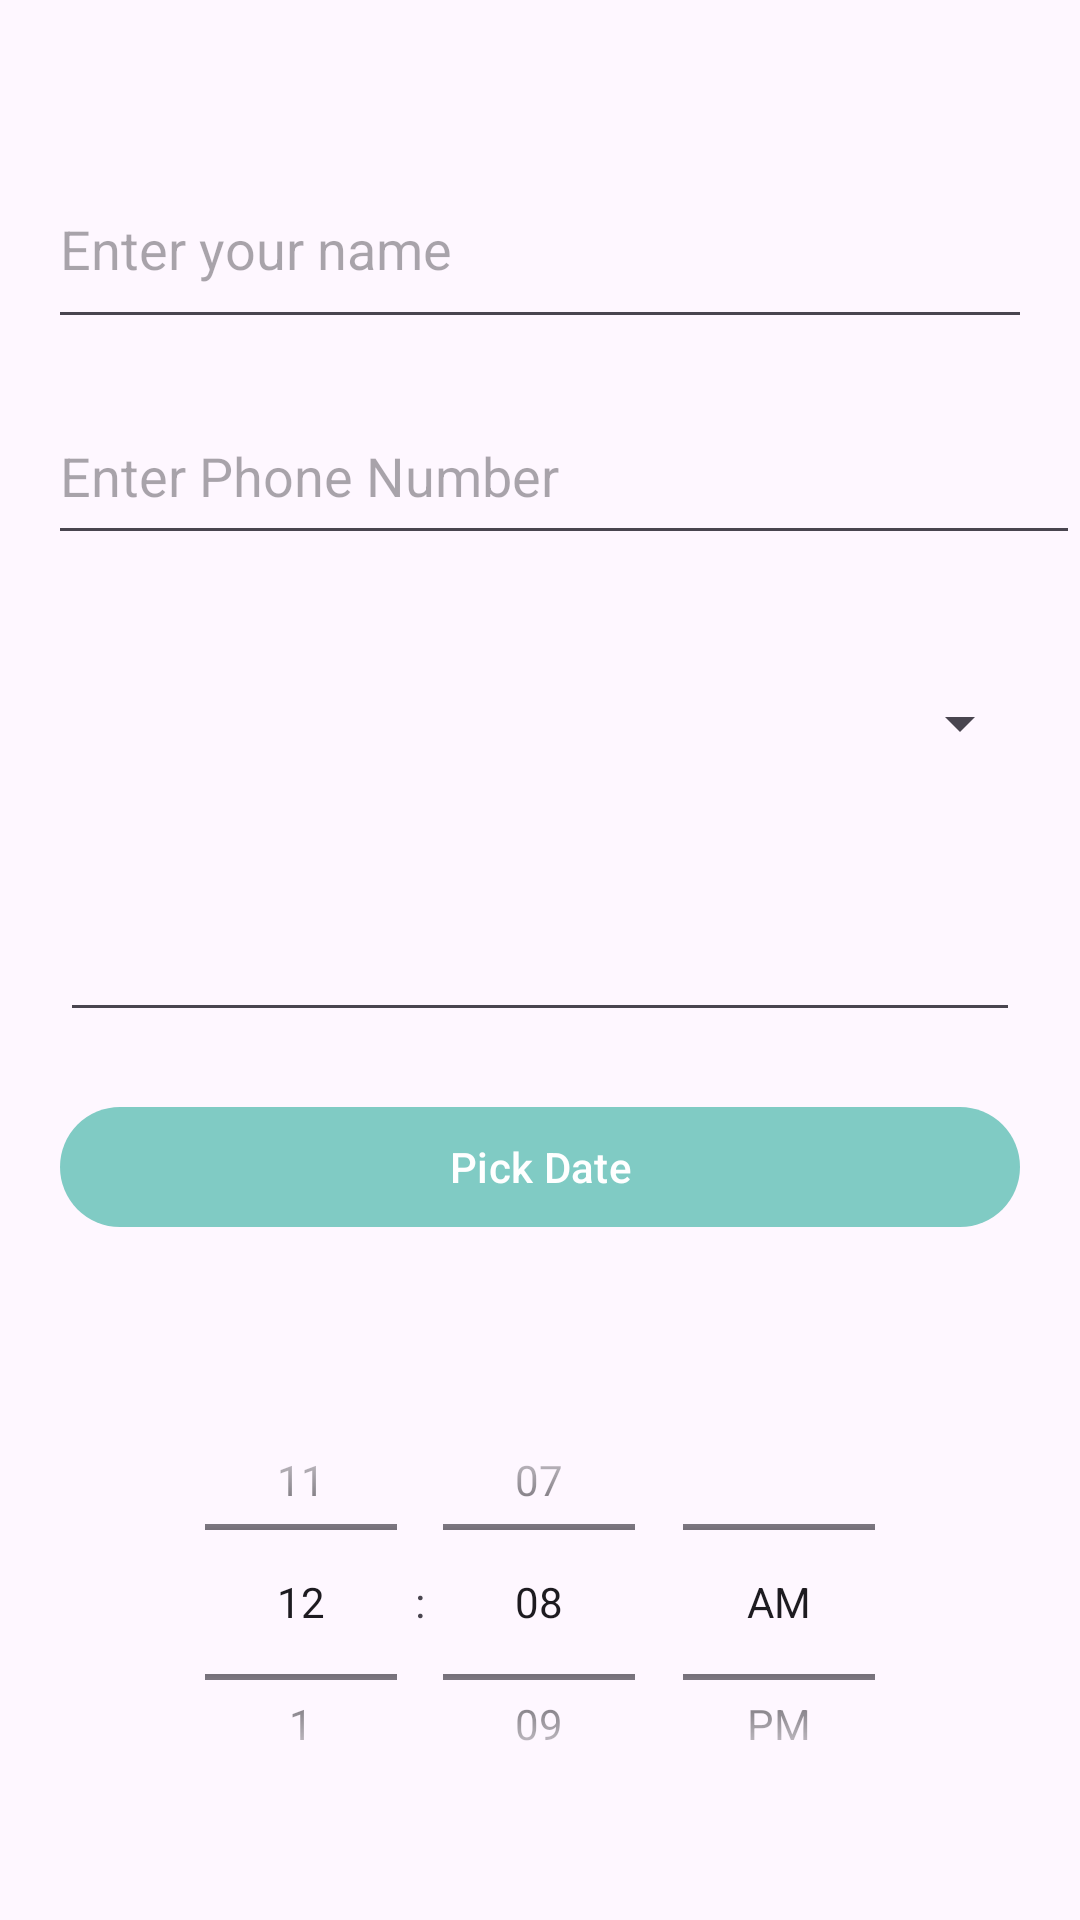

Here is an Android app screen rendered from its layout file. Give the layout XML and the strings, colors and styles it references.
<!-- AndroidManifest.xml: activity theme Theme.Basictest2 -->
<!-- res/layout/activity_form.xml -->
<?xml version="1.0" encoding="utf-8"?>
<RelativeLayout xmlns:android="http://schemas.android.com/apk/res/android"
    xmlns:tools="http://schemas.android.com/tools"
    android:layout_width="match_parent"
    android:layout_height="match_parent"
    tools:context=".FormActivity">

    <EditText
        android:id="@+id/userNameEditText"
        android:layout_width="386dp"
        android:layout_height="63dp"
        android:layout_marginLeft="16dp"
        android:layout_marginTop="50dp"
        android:layout_marginRight="16dp"
        android:hint="Enter your name"
        android:inputType="textLongMessage" />

    <EditText
        android:id="@+id/phoneNumberEditText"
        android:layout_width="374dp"
        android:layout_height="56dp"
        android:layout_below="@id/userNameEditText"
        android:layout_marginLeft="16dp"
        android:layout_marginTop="16dp"
        android:hint="Enter Phone Number"
        android:inputType="phone" />

    <Spinner
        android:id="@+id/dropdownSpinner"
        android:layout_width="377dp"
        android:layout_height="72dp"
        android:layout_below="@id/phoneNumberEditText"
        android:layout_marginLeft="16dp"
        android:layout_marginTop="20dp"
        android:layout_marginRight="16dp" />

    <EditText
        android:id="@+id/displayDateEditText"
        android:layout_width="match_parent"
        android:layout_height="wrap_content"
        android:layout_below="@id/dropdownSpinner"
        android:layout_centerInParent="true"
        android:layout_marginStart="20dp"
        android:layout_marginTop="20dp"
        android:layout_marginEnd="20dp"
        android:layout_marginBottom="20dp"
        android:gravity="center"
        android:padding="10dp"
        android:text=""
        android:textAlignment="center"
        android:textColor="@color/black"
        android:textSize="20sp"
        android:textStyle="bold" />

    <Button
        android:id="@+id/pickdateBtn"
        android:layout_width="match_parent"
        android:layout_height="wrap_content"
        android:layout_below="@id/displayDateEditText"
        android:layout_centerInParent="true"
        android:layout_marginStart="20dp"
        android:layout_marginTop="1dp"
        android:layout_marginEnd="20dp"
        android:layout_marginBottom="20dp"
        android:text="Pick Date"
        android:textAllCaps="false" />

    <TimePicker
        android:id="@+id/timePicker"
        android:layout_width="383dp"
        android:layout_height="154dp"
        android:layout_below="@id/pickdateBtn"
        android:layout_marginLeft="16dp"
        android:layout_marginTop="24dp"
        android:layout_marginRight="16dp"
        android:descendantFocusability="blocksDescendants"
        android:timePickerMode="spinner" />

    <Button
        android:id="@+id/submitBtn"
        android:layout_width="wrap_content"
        android:layout_height="wrap_content"
        android:layout_below="@+id/timePicker"
        android:layout_marginLeft="16dp"
        android:layout_marginTop="30dp"
        android:text="Submit" />

    <Button
        android:id="@+id/mainMenuBtn"
        android:layout_width="wrap_content"
        android:layout_height="wrap_content"
        android:layout_below="@+id/timePicker"
        android:layout_marginLeft="130dp"
        android:layout_marginTop="30dp"
        android:onClick="goToMain"
        android:text="Return to menu" />


</RelativeLayout>
<!-- resources referenced by this layout -->
<resources>
  <color name="black">#FF000000</color>
  <style name="Theme.Basictest2" parent="Theme.Material3.DayNight.NoActionBar">
          
          
  
          
          <item name="colorPrimary">@color/teal_200</item>
          <item name="colorPrimaryVariant">@color/teal_700</item>
          <item name="colorOnPrimary">@color/white</item>
          
          <item name="colorSecondary">@color/purple_500</item>
          <item name="colorSecondaryVariant">@color/purple_700</item>
          <item name="colorOnSecondary">@color/black</item>
          
          <item name="android:statusBarColor" tools:targetApi="l">?attr/colorPrimaryVariant</item>
  
      </style>
  <color name="teal_200">#80CBC4</color>
  <color name="teal_700">#0079AE</color>
  <color name="white">#FFFFFFFF</color>
  <color name="purple_500">#9C27B0</color>
  <color name="purple_700">#7B1FA2</color>
</resources>
